Photos from the image-classification dataset "data" in the GitHub repository Achuthan2909/Heart-Disease-Analysis-using-ECG-Spectrograms-and-SHAP. Its 5 classes are: APC, LBB, NOR, PVC, RBB.

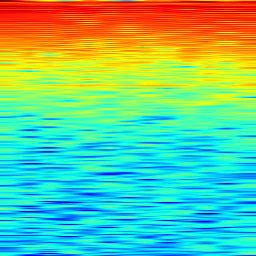
Label: RBB

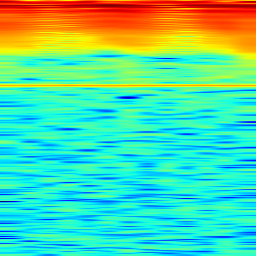
Label: LBB

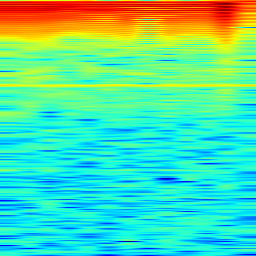
Label: NOR

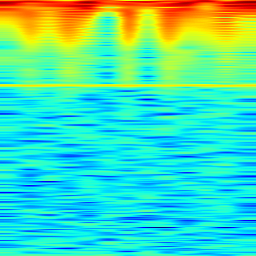
Label: PVC

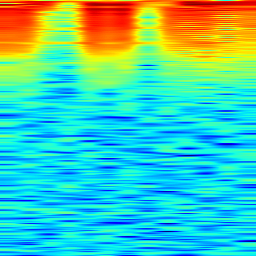
Label: APC

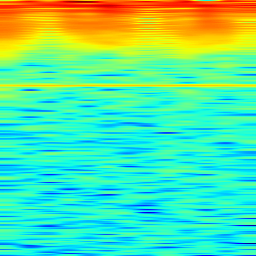
Label: LBB
